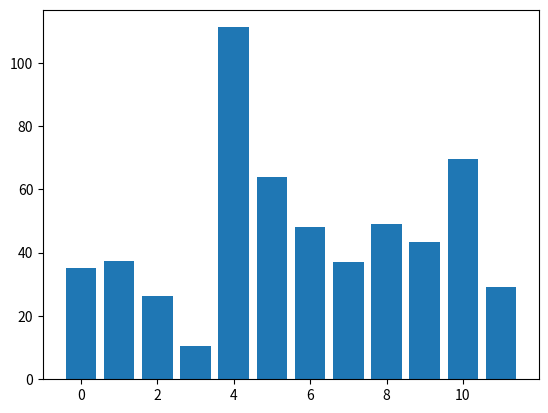

Write the Python code that produced this figure. (Note: this script raises an exception after producing the figure.)
import matplotlib.pyplot as plt

v = [35.2, 37.4, 26.4, 10.6, 111.2, 64, 48.2, 37, 49.1, 43.4, 69.7, 29]
X = range(12)

plt.bar(X, v, align="center")

plt.xticks(["Janvier", "Fevrier", "Mars", "Avril", "Mai", "Juin", "Juillet", "Aout", "Septembre", "Octobre", "Novembre", "Decembre"], rotation=45)

plt.xlabel("Mois")
plt.ylabel("Precipitations (mm)")
plt.title("Precipitations au cours de l'annee 2013")

#plt.plot(X, v, "o")

plt.show()
